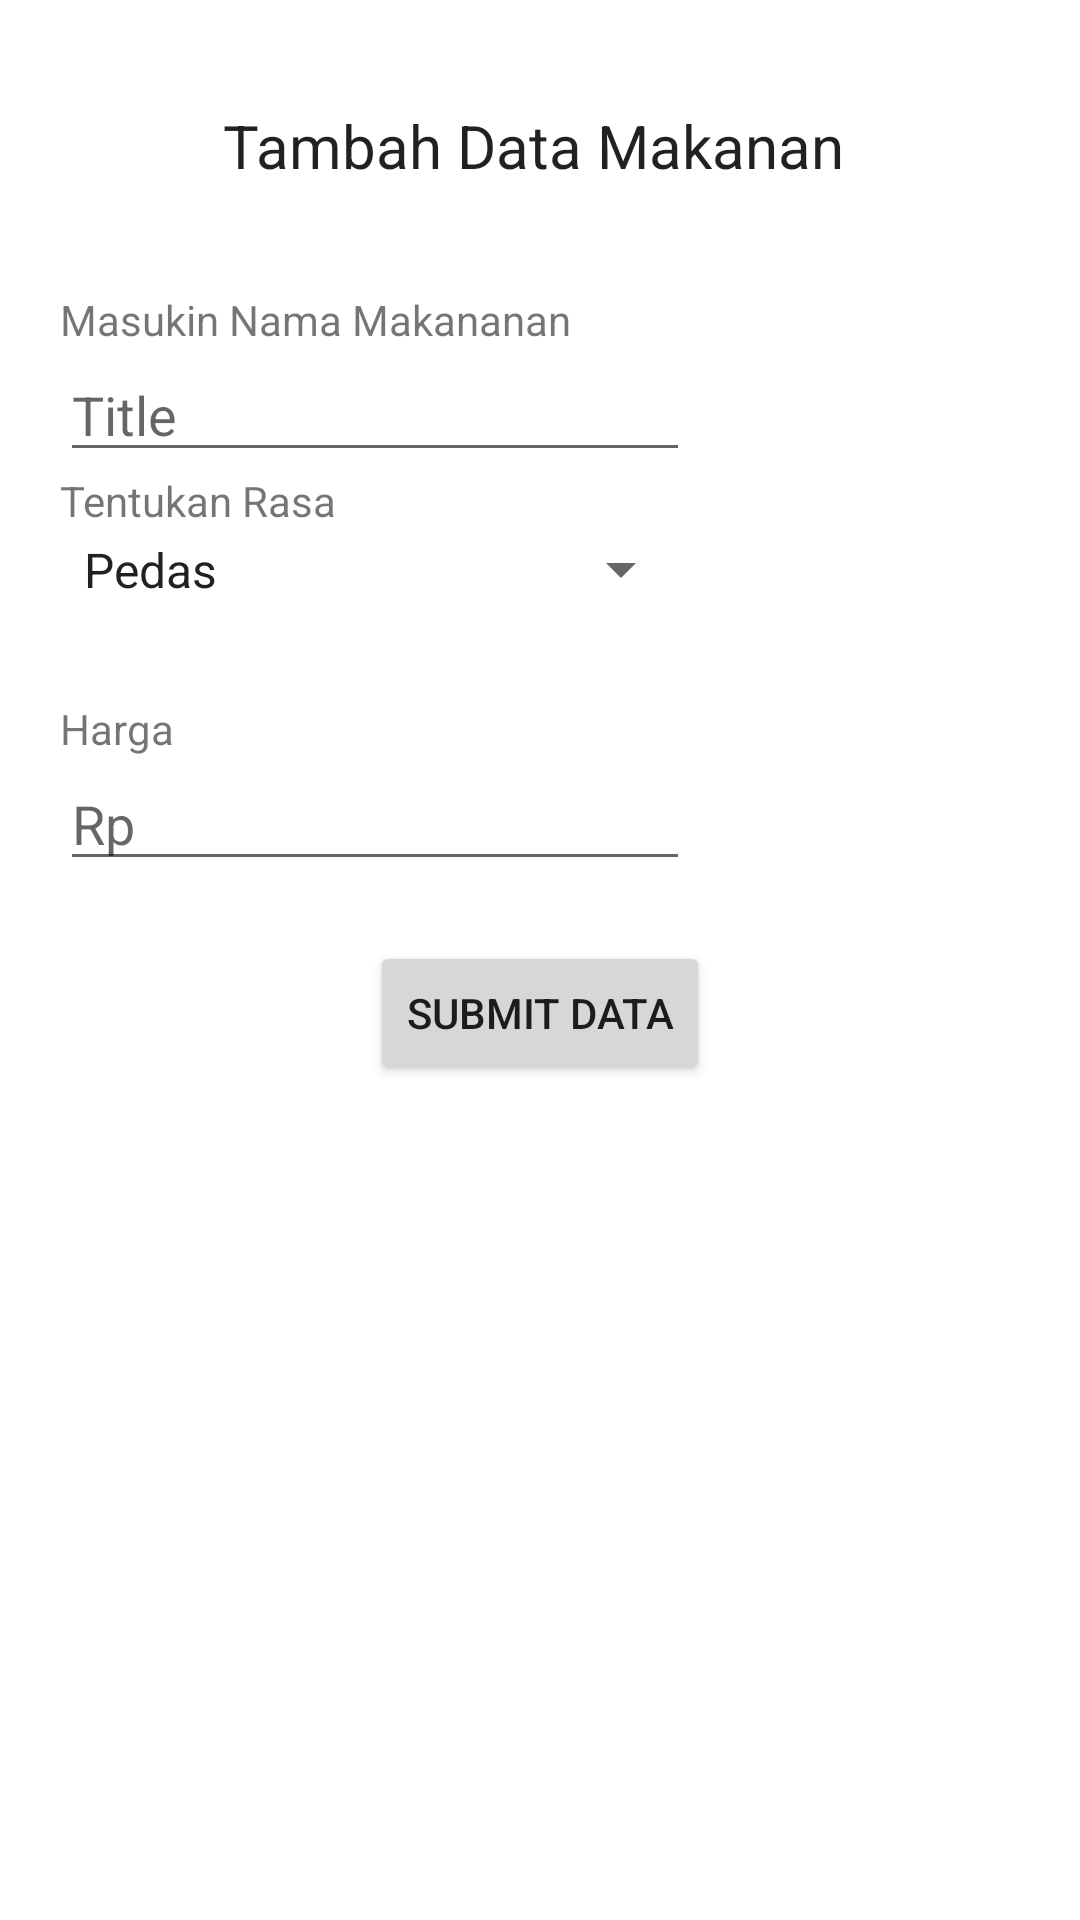

This screen was rendered from an Android layout file. Write that file and the resources it references.
<!-- AndroidManifest.xml: application theme Theme.Mwsteorimovieandfood -->
<!-- res/layout/activity_add_foods_main.xml -->
<?xml version="1.0" encoding="utf-8"?>
<LinearLayout xmlns:android="http://schemas.android.com/apk/res/android"
    xmlns:app="http://schemas.android.com/apk/res-auto"
    xmlns:tools="http://schemas.android.com/tools"
    android:layout_width="match_parent"
    android:layout_height="match_parent"
    android:orientation="vertical"
    tools:context=".pages.food.AddFoodsMainActivity"
    android:padding="20dp">
    <LinearLayout
        android:layout_width="match_parent"
        android:layout_height="wrap_content"
        android:gravity="center"
        android:padding="15dp"
        android:layout_marginBottom="20dp">

        <TextView
            android:layout_width="wrap_content"
            android:layout_height="wrap_content"
            android:fontFamily="sans-serif"
            android:text="Tambah Data Makanan "
            android:textAlignment="center"
            android:textAppearance="@style/TextAppearance.AppCompat.Body1"
            android:textSize="20sp" />
    </LinearLayout>
    <TextView
        android:layout_width="wrap_content"
        android:layout_height="wrap_content"
        android:text="Masukin Nama Makananan"/>

    <EditText
        android:id="@+id/ENamaMakanan"
        android:layout_width="wrap_content"
        android:layout_height="wrap_content"
        android:ems="10"
        android:hint="Title"
        android:inputType="textPersonName" />

    <TextView
        android:id="@+id/textView3"
        android:layout_width="wrap_content"
        android:layout_height="wrap_content"
        android:text="Tentukan Rasa"
        />
    <Spinner
        android:id="@+id/sp_prodi"
        android:layout_width="211dp"
        android:layout_height="27dp"
        android:entries="@array/taste"
        tools:layout_editor_absoluteX="48dp"
        tools:layout_editor_absoluteY="353dp"
        android:layout_marginBottom="30dp"
        ></Spinner>


    <TextView

        android:layout_width="wrap_content"
        android:layout_height="wrap_content"
        android:text="Harga"
        />

    <EditText
        android:id="@+id/EDurasi"
        android:layout_width="wrap_content"
        android:layout_height="wrap_content"
        android:ems="10"
        android:hint="Rp"
        android:inputType="textPersonName" />




    <LinearLayout
        android:layout_width="match_parent"
        android:layout_height="wrap_content"
        android:layout_marginTop="20dp"
        android:gravity="center">

        <Button
            android:id="@+id/btnsubmitAddMkn"
            android:layout_width="wrap_content"
            android:layout_height="wrap_content"
            android:text="Submit Data"
            />


    </LinearLayout>

</LinearLayout>
<!-- resources referenced by this layout -->
<resources>
  <string-array name="taste">
          <item>Pedas</item>
          <item>Manis</item>
          <item>Pedas Special</item>
          <item>normal</item>
      </string-array>
  <style name="Theme.Mwsteorimovieandfood" parent="Theme.MaterialComponents.DayNight.DarkActionBar">
          
          <item name="colorPrimary">@color/purple_500</item>
          <item name="colorPrimaryVariant">@color/purple_700</item>
          <item name="colorOnPrimary">@color/white</item>
          
          <item name="colorSecondary">@color/teal_200</item>
          <item name="colorSecondaryVariant">@color/teal_700</item>
          <item name="colorOnSecondary">@color/black</item>
          
          <item name="android:statusBarColor" tools:targetApi="l">?attr/colorPrimaryVariant</item>
          
      </style>
  <color name="purple_500">#FF6200EE</color>
  <color name="purple_700">#FF3700B3</color>
  <color name="white">#FFFFFFFF</color>
  <color name="teal_200">#FF03DAC5</color>
  <color name="teal_700">#FF018786</color>
  <color name="black">#FF000000</color>
</resources>
